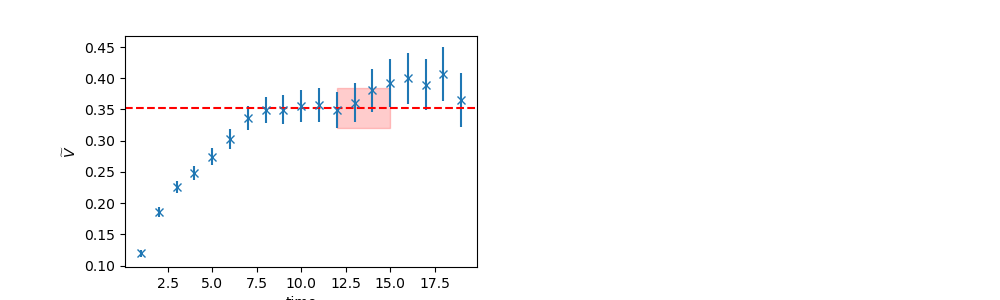

Values plotted in this chart, from the file beside it:
	EffectiveMass	Error	RegUp	RegLow
0	0.3526	0.03146	16	12
